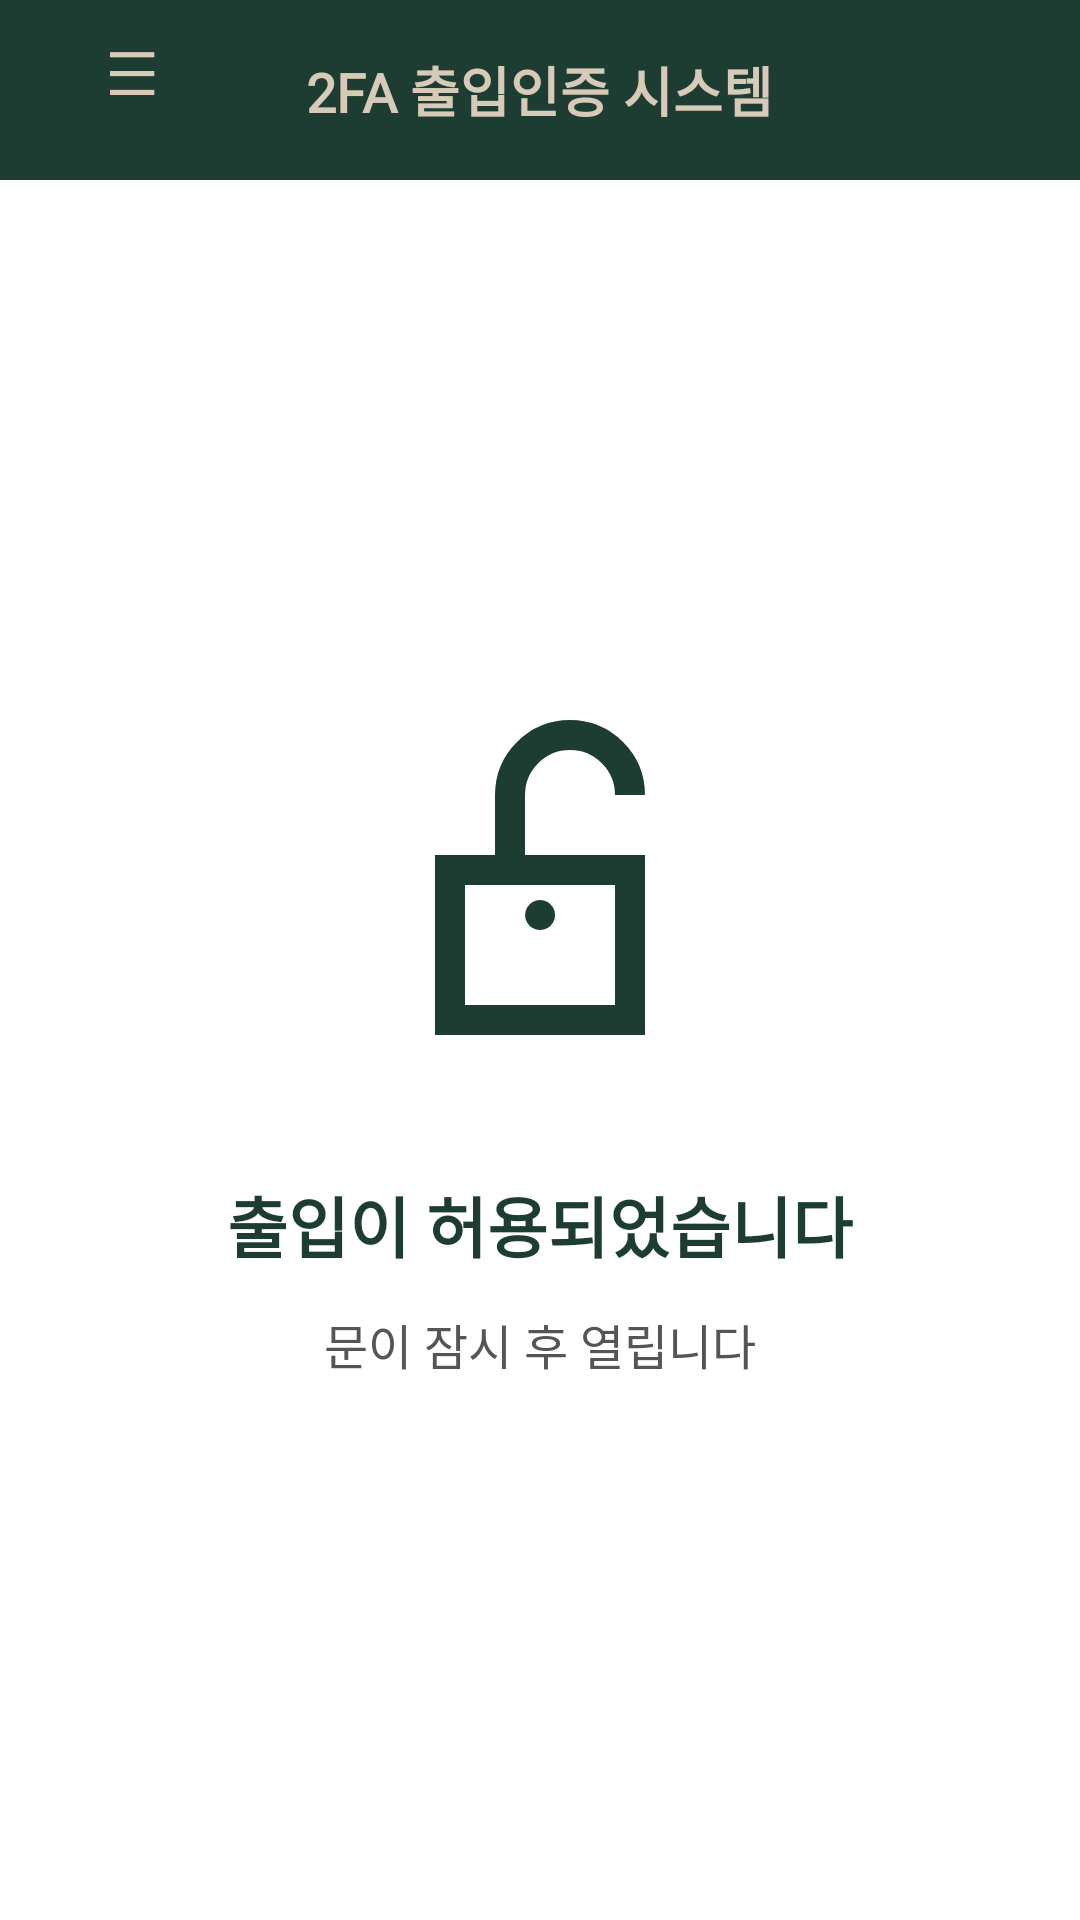

Layout XML and referenced resources for this Android screen:
<!-- AndroidManifest.xml: application theme Theme._2faAccessSystem -->
<!-- res/layout/activity_access_success.xml -->
<?xml version="1.0" encoding="utf-8"?>

<LinearLayout xmlns:android="http://schemas.android.com/apk/res/android"
    android:orientation="vertical"
    android:layout_width="match_parent"
    android:layout_height="match_parent"
    android:background="#FFFFFF">

    
    <RelativeLayout
        android:layout_width="match_parent"
        android:layout_height="60dp"
        android:background="#1E3D32">

        <TextView
            android:id="@+id/titleText"
            android:layout_width="wrap_content"
            android:layout_height="wrap_content"
            android:text="2FA 출입인증 시스템"
            android:fontFamily="@font/neo_a"
            android:textSize="18sp"
            android:textColor="#D8CAB8"
            android:textStyle="bold"
            android:layout_centerInParent="true" />

        <Button
            android:id="@+id/btnMyPage"
            android:layout_width="wrap_content"
            android:layout_height="wrap_content"
            android:layout_alignParentStart="true"
            android:layout_marginStart="0dp"
            android:background="@android:color/transparent"
            android:text="☰"
            android:textColor="#D8CAB8"
            android:textSize="20sp" />
    </RelativeLayout>

    
    <LinearLayout
        android:orientation="vertical"
        android:layout_width="match_parent"
        android:layout_height="match_parent"
        android:gravity="center"
        android:padding="24dp">

        <ImageView
            android:id="@+id/padlockImage"
            android:layout_width="120dp"
            android:layout_height="120dp"
            android:layout_marginBottom="32dp"
            android:src="@drawable/ic_lock_open"
            android:contentDescription="자물쇠 아이콘" />

        <TextView
            android:id="@+id/tvAccessGranted"
            android:layout_width="wrap_content"
            android:layout_height="wrap_content"
            android:text="출입이 허용되었습니다"
            android:fontFamily="@font/neo_a"
            android:textSize="22sp"
            android:textColor="#1E3D32"
            android:textStyle="bold"
            android:gravity="center"
            android:layout_marginBottom="12dp" />

        <TextView
            android:layout_width="wrap_content"
            android:layout_height="wrap_content"
            android:text="문이 잠시 후 열립니다"
            android:fontFamily="@font/neo_b"
            android:textSize="16sp"
            android:textColor="#555555"
            android:gravity="center"/>
    </LinearLayout>
</LinearLayout>
<!-- resources referenced by this layout -->
<resources>
  <!-- drawable ic_lock_open (drawable) -->
  <vector xmlns:android="http://schemas.android.com/apk/res/android"
      android:width="120dp"
      android:height="120dp"
      android:viewportWidth="24"
      android:viewportHeight="24">
  
      
      <path
          android:pathData="M6,10h12v10H6z"
          android:strokeColor="#1E3D32"
          android:strokeWidth="2"
          android:fillColor="#00000000"/>
  
  
      
      <path
          android:pathData="M10,10V5a4,4 0 0,1 8,0"
          android:strokeColor="#1E3D32"
          android:strokeWidth="2"
          android:fillColor="#00000000"/>
  
      
      <path
          android:pathData="M12,14a1,1 0 1,1 0.01,0"
          android:fillColor="#1E3D32"/>
  </vector>
  <style name="Theme._2faAccessSystem" parent="Base.Theme._2faAccessSystem" />
  <style name="Base.Theme._2faAccessSystem" parent="Theme.Material3.DayNight.NoActionBar">
          
          
      </style>
</resources>
